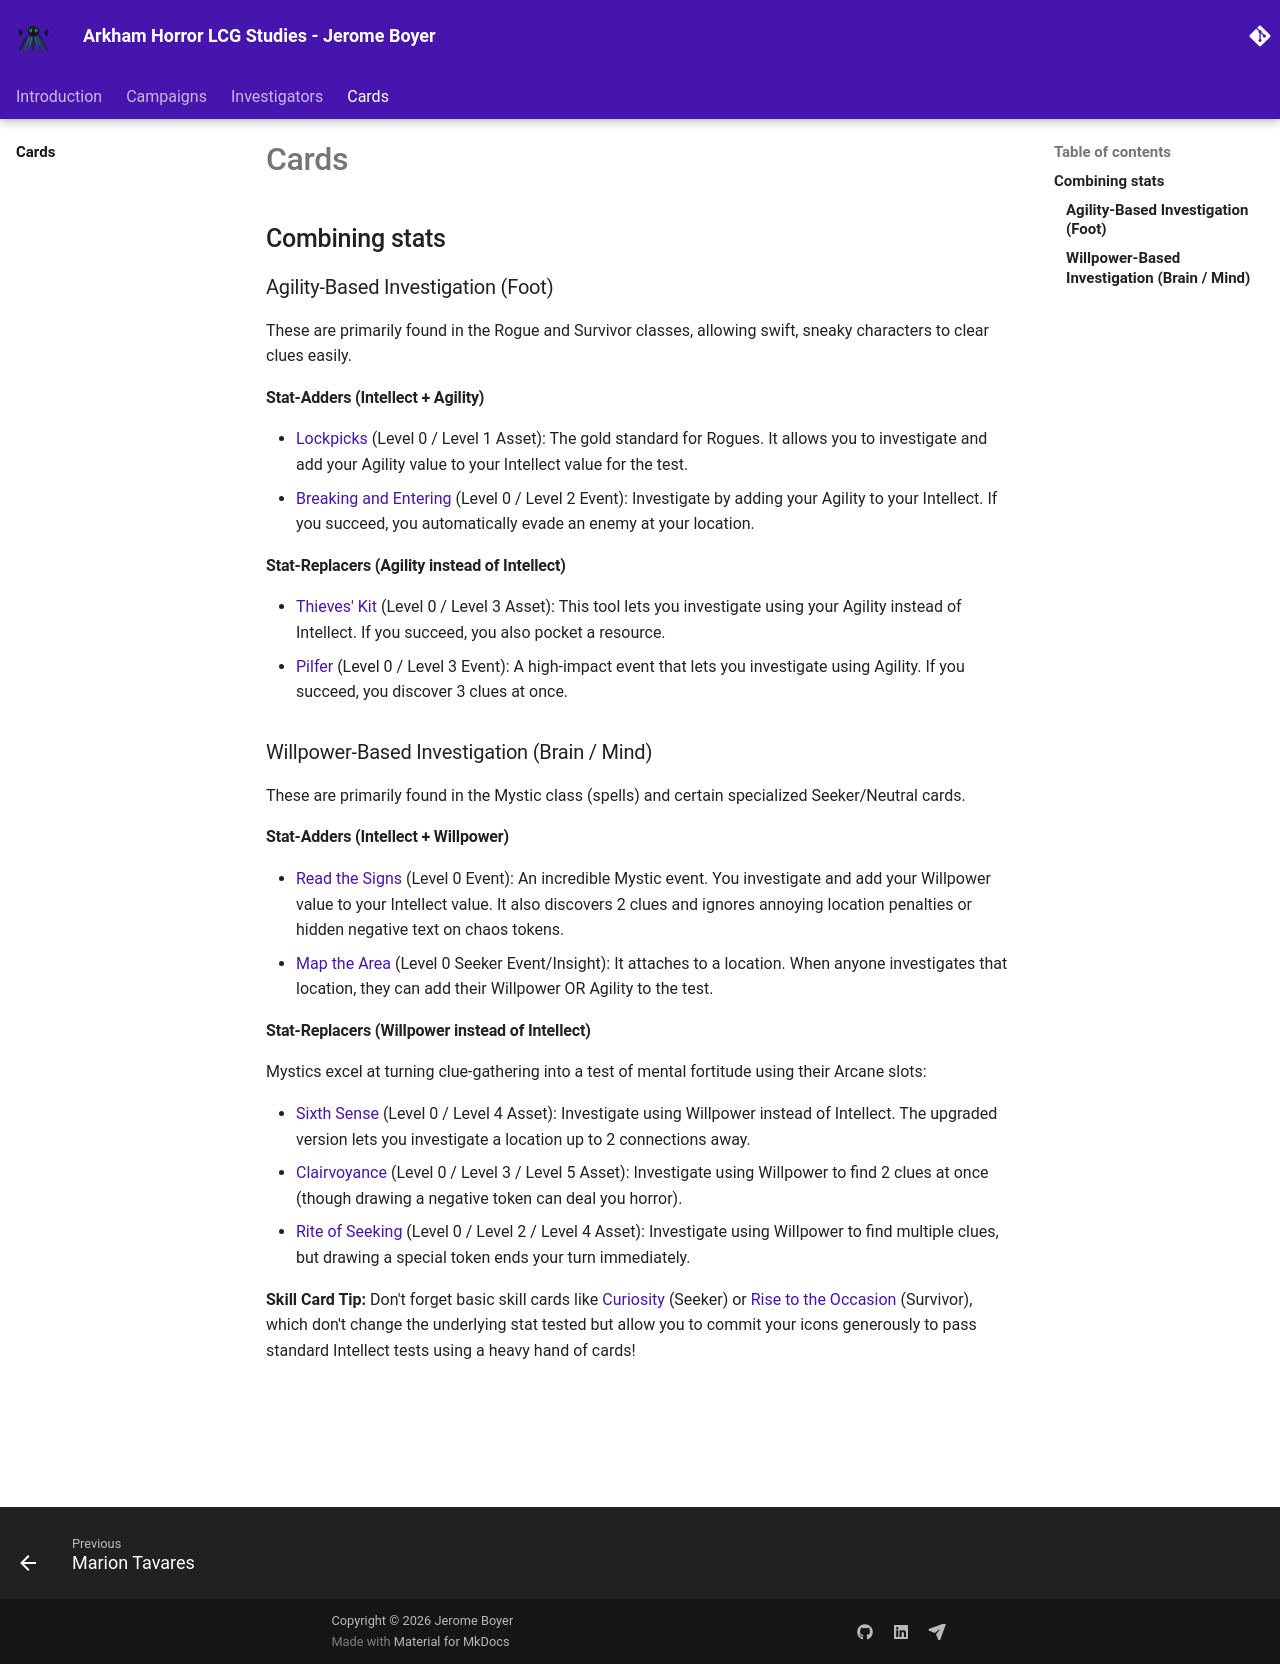

repository: jbcodeforce/ah · page: cards/index.html · generator: mkdocs

# Cards

## Combining stats
### Agility-Based Investigation (Foot)
These are primarily found in the Rogue and Survivor classes, allowing swift, sneaky characters to clear clues easily.

#### Stat-Adders (Intellect + Agility)
* [Lockpicks](https://arkhamdb.com/card/60305) (Level 0 / Level 1 Asset): The gold standard for Rogues. It allows you to investigate and add your Agility value to your Intellect value for the test.
* [Breaking and Entering](https://arkhamdb.com/card/07114) (Level 0 / Level 2 Event): Investigate by adding your Agility to your Intellect. If you succeed, you automatically evade an enemy at your location.
#### Stat-Replacers (Agility instead of Intellect)
* [Thieves' Kit](https://arkhamdb.com/card/09064) (Level 0 / Level 3 Asset): This tool lets you investigate using your Agility instead of Intellect. If you succeed, you also pocket a resource.  
* [Pilfer](https://arkhamdb.com/card/60315) (Level 0 / Level 3 Event): A high-impact event that lets you investigate using Agility. If you succeed, you discover 3 clues at once.

### Willpower-Based Investigation (Brain / Mind)
These are primarily found in the Mystic class (spells) and certain specialized Seeker/Neutral cards.  

#### Stat-Adders (Intellect + Willpower)
* [Read the Signs](https://arkhamdb.com/card/06117) (Level 0 Event): An incredible Mystic event. You investigate and add your Willpower value to your Intellect value. It also discovers 2 clues and ignores annoying location penalties or hidden negative text on chaos tokens.
* [Map the Area](https://arkhamdb.com/card/09048) (Level 0 Seeker Event/Insight): It attaches to a location. When anyone investigates that location, they can add their Willpower OR Agility to the test.
    
#### Stat-Replacers (Willpower instead of Intellect)
Mystics excel at turning clue-gathering into a test of mental fortitude using their Arcane slots:

* [Sixth Sense](https://arkhamdb.com/card/05158) (Level 0 / Level 4 Asset): Investigate using Willpower instead of Intellect. The upgraded version lets you investigate a location up to 2 connections away.
* [Clairvoyance](https://arkhamdb.com/card/60408) (Level 0 / Level 3 / Level 5 Asset): Investigate using Willpower to find 2 clues at once (though drawing a negative token can deal you horror).
* [Rite of Seeking](https://arkhamdb.com/card/02028) (Level 0 / Level 2 / Level 4 Asset): Investigate using Willpower to find multiple clues, but drawing a special token ends your turn immediately.
    
**Skill Card Tip:** Don't forget basic skill cards like [Curiosity](https://arkhamdb.com/card/05026) (Seeker) or [Rise to the Occasion](https://arkhamdb.com/card/02192) (Survivor), which don't change the underlying stat tested but allow you to commit your icons generously to pass standard Intellect tests using a heavy hand of cards!
